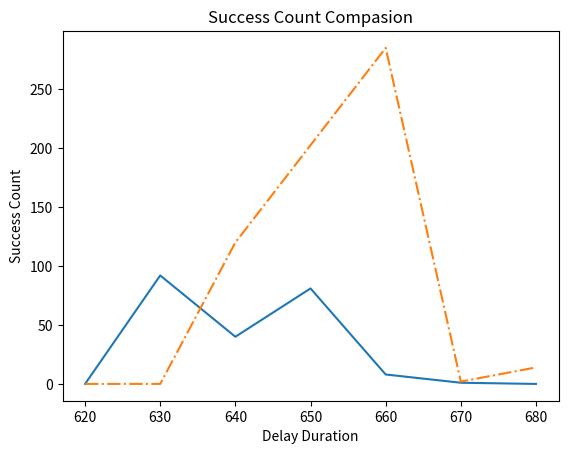

Python code for this plot:

import matplotlib.pyplot as plt
import numpy as np
 
#100Mhz
x = [620, 630, 640, 650, 660, 670, 680]
y = [0, 92, 40, 81, 8, 1, 0]

#x = [630, 650, 660]
#y = [0.329, 0.583, 0.9]

# first plot with X and Y data
plt.plot(x, y)
 
#200Mhz
x1 = [620, 630, 640, 660, 670, 680]
y1 = [0, 0, 120, 285, 2, 14]

#200Mhz Success / (Success+Reset) count, minimum 10 glitches 
#x1 = [640, 660, 680]
#y1 = [0.755, 0.567, 0.0215]
 
# second plot with x1 and y1 data
plt.plot(x1, y1, '-.')
 
plt.xlabel("Delay Duration")
plt.ylabel("Success Count")
plt.title('Success Count Compasion')
plt.show()
#plt.savefig('foo.png')